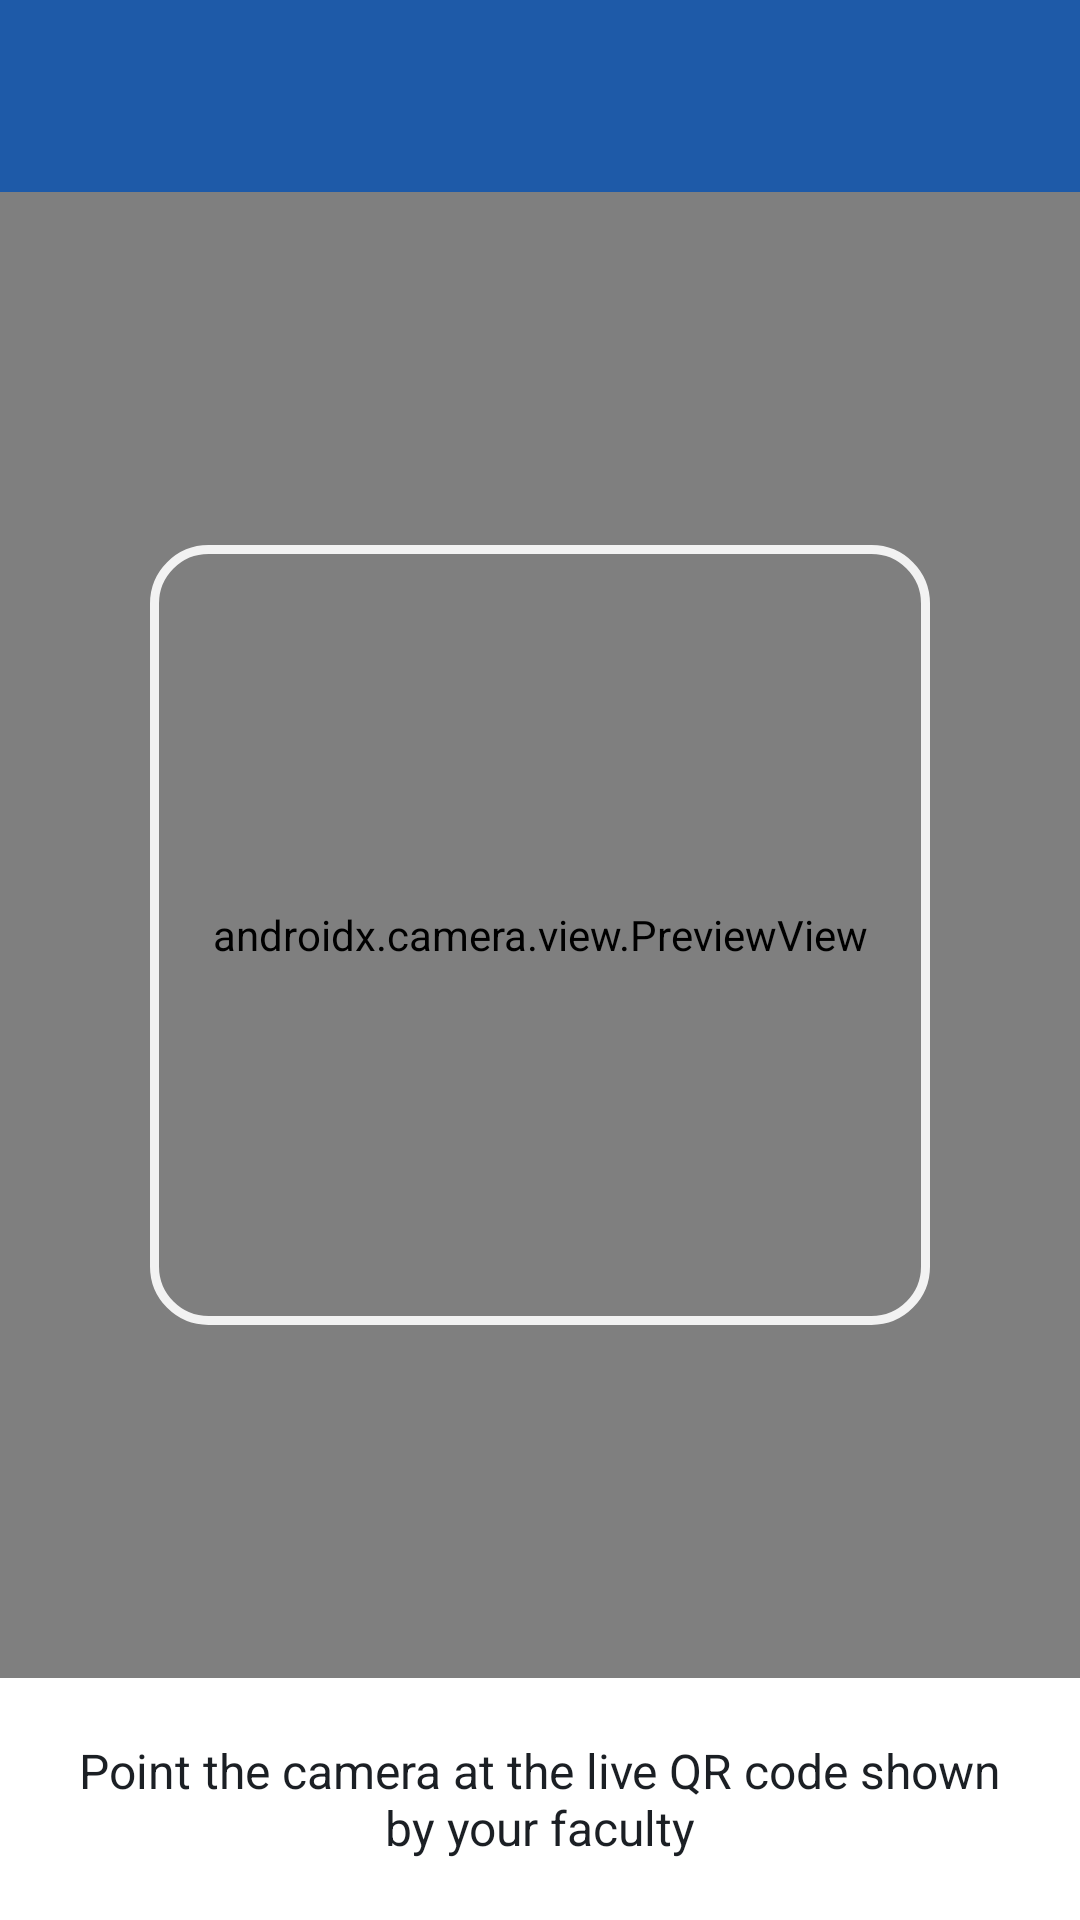

Android layout source for this screen:
<!-- AndroidManifest.xml: activity theme Theme.SmartAttendance.Student -->
<!-- res/layout/activity_qr_scan.xml -->
<?xml version="1.0" encoding="utf-8"?>
<LinearLayout xmlns:android="http://schemas.android.com/apk/res/android"
    android:layout_width="match_parent"
    android:layout_height="match_parent"
    android:background="@color/camera_bg"
    android:orientation="vertical">

    <include layout="@layout/view_top_bar" />

    <FrameLayout
        android:layout_width="match_parent"
        android:layout_height="0dp"
        android:layout_weight="1">

        <androidx.camera.view.PreviewView
            android:id="@+id/previewView"
            android:layout_width="match_parent"
            android:layout_height="match_parent" />

        <View
            android:layout_width="260dp"
            android:layout_height="260dp"
            android:layout_gravity="center"
            android:background="@drawable/bg_qr_frame" />
    </FrameLayout>

    <TextView
        android:id="@+id/hintText"
        android:layout_width="match_parent"
        android:layout_height="wrap_content"
        android:background="@color/white"
        android:gravity="center"
        android:padding="20dp"
        android:text="Point the camera at the live QR code shown by your faculty"
        android:textColor="@color/text_primary"
        android:textSize="16sp" />
</LinearLayout>
<!-- res/layout/view_top_bar.xml (included above) -->
<?xml version="1.0" encoding="utf-8"?>
<LinearLayout xmlns:android="http://schemas.android.com/apk/res/android"
    xmlns:app="http://schemas.android.com/apk/res-auto"
    android:id="@+id/topBar"
    android:layout_width="match_parent"
    android:layout_height="wrap_content"
    android:background="?attr/colorPrimary"
    android:orientation="vertical">

    <com.google.android.material.appbar.MaterialToolbar
        android:id="@+id/toolbar"
        android:layout_width="match_parent"
        android:layout_height="?attr/actionBarSize"
        android:background="@android:color/transparent"
        app:titleTextColor="@color/white" />
</LinearLayout>
<!-- resources referenced by this layout -->
<resources>
  <color name="camera_bg">#101418</color>
  <color name="text_primary">#1B1F24</color>
  <color name="white">#FFFFFF</color>
  <!-- drawable bg_qr_frame (drawable) -->
  <shape xmlns:android="http://schemas.android.com/apk/res/android" android:shape="rectangle">
      <corners android:radius="18dp" />
      <stroke android:width="3dp" android:color="#E6FFFFFF" />
      <solid android:color="@android:color/transparent" />
  </shape>
  <style name="Theme.SmartAttendance.Student" parent="Base.SmartAttendance">
          <item name="colorPrimary">@color/student_primary</item>
          <item name="colorPrimaryContainer">@color/student_container</item>
          <item name="colorOnPrimaryContainer">@color/student_on_container</item>
          <item name="colorSecondary">@color/student_primary</item>
          <item name="colorSecondaryContainer">@color/student_container</item>
          <item name="colorOnSecondaryContainer">@color/student_on_container</item>
          <item name="android:colorBackground">@color/student_bg</item>
          <item name="android:windowBackground">@color/student_bg</item>
      </style>
  <style name="Base.SmartAttendance" parent="Theme.Material3.Light.NoActionBar">
          <item name="colorPrimary">@color/neutral_primary</item>
          <item name="colorOnPrimary">@color/white</item>
          <item name="colorPrimaryContainer">@color/neutral_container</item>
          <item name="colorOnPrimaryContainer">@color/neutral_primary</item>
          <item name="colorSecondary">@color/neutral_primary</item>
          <item name="colorOnSecondary">@color/white</item>
          <item name="colorSecondaryContainer">@color/neutral_container</item>
          <item name="colorOnSecondaryContainer">@color/neutral_primary</item>
          <item name="android:colorBackground">@color/neutral_bg</item>
          <item name="colorSurface">@color/white</item>
          <item name="colorOnSurface">@color/text_primary</item>
          <item name="colorOnSurfaceVariant">@color/text_secondary</item>
          <item name="colorOutline">#9AA4B2</item>
          <item name="materialCardViewStyle">@style/Widget.App.Card</item>
          <item name="android:windowBackground">@color/neutral_bg</item>
      </style>
  <color name="student_primary">#1E5AA8</color>
  <color name="student_container">#DCE8FA</color>
  <color name="student_on_container">#0D2E5C</color>
  <color name="student_bg">#F2F6FC</color>
  <color name="neutral_primary">#27365A</color>
  <color name="neutral_container">#DDE3F0</color>
  <color name="neutral_bg">#F4F5F8</color>
  <color name="text_secondary">#5F6B7A</color>
  <style name="Widget.App.Card" parent="Widget.Material3.CardView.Elevated">
          <item name="cardCornerRadius">16dp</item>
          <item name="cardElevation">2dp</item>
          <item name="cardBackgroundColor">@color/white</item>
      </style>
</resources>
